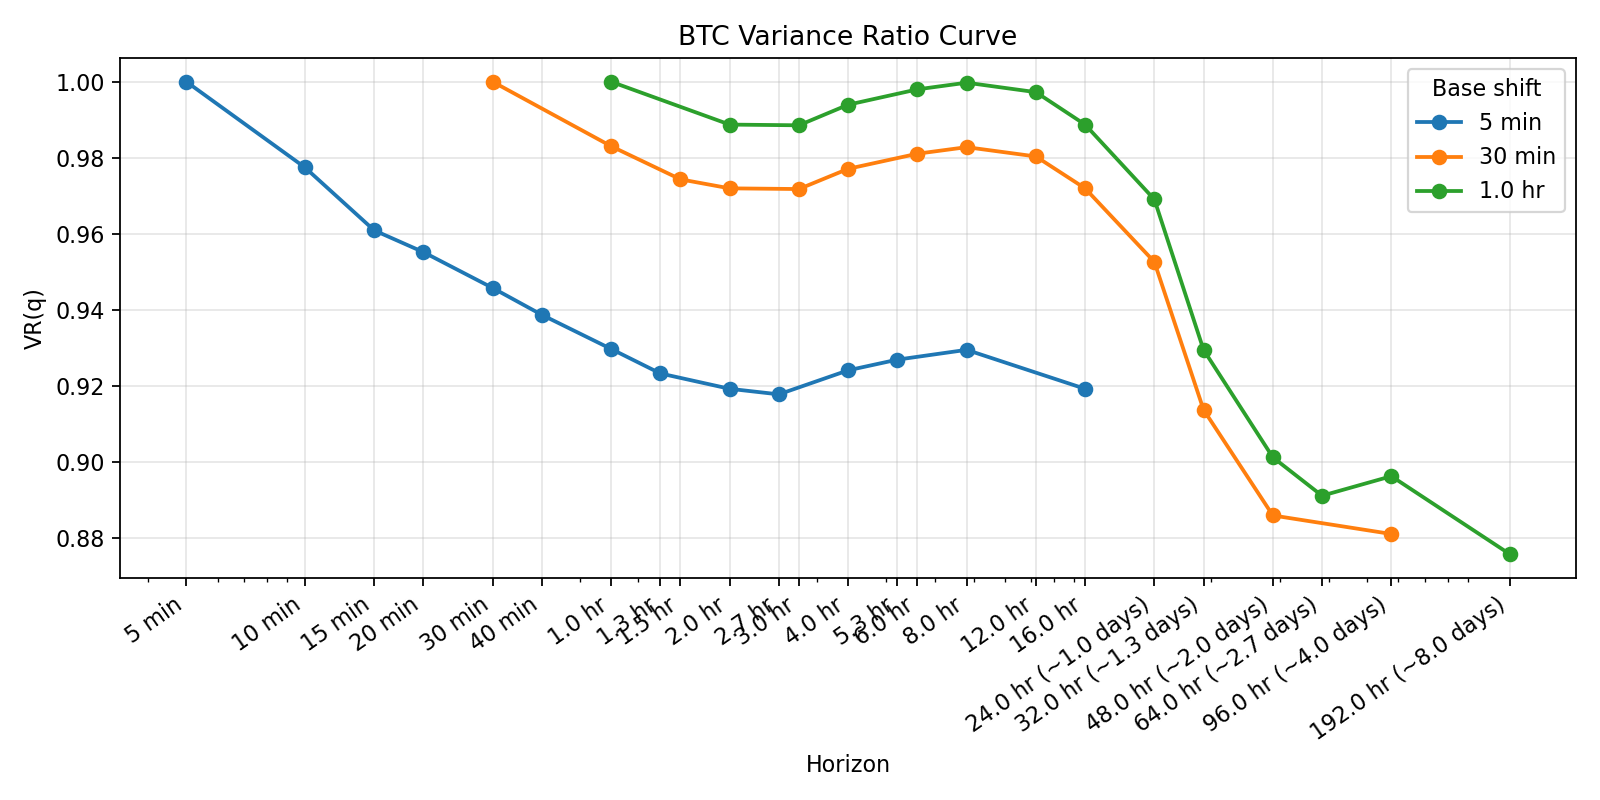

Source data for this figure (header and first rows):
base_bars, base_label, q_multiple, horizon_bars, horizon_label, horizon_minutes, variance_ratio, vr_curve_change, vr_signal
1, 5 min, 1, 1, 5 min, 5, 1.0, , baseline
1, 5 min, 2, 2, 10 min, 10, 0.9775, -0.02252, mean-reverting
1, 5 min, 3, 3, 15 min, 15, 0.9609, -0.01654, mean-reverting
1, 5 min, 4, 4, 20 min, 20, 0.9552, -0.005716, no clear
1, 5 min, 6, 6, 30 min, 30, 0.9458, -0.009428, no clear
1, 5 min, 8, 8, 40 min, 40, 0.9387, -0.00706, no clear
1, 5 min, 12, 12, 1.0 hr, 60, 0.9298, -0.008968, no clear
1, 5 min, 16, 16, 1.3 hr, 80, 0.9233, -0.006433, no clear
1, 5 min, 24, 24, 2.0 hr, 120, 0.9193, -0.004034, no clear
1, 5 min, 32, 32, 2.7 hr, 160, 0.9178, -0.001461, no clear
1, 5 min, 48, 48, 4.0 hr, 240, 0.9242, 0.006315, no clear
1, 5 min, 64, 64, 5.3 hr, 320, 0.927, 0.002805, no clear
1, 5 min, 96, 96, 8.0 hr, 480, 0.9295, 0.002578, no clear
1, 5 min, 192, 192, 16.0 hr, 960, 0.9193, -0.01024, mean-reverting
